Photos from the image-classification dataset "Cobos_Fernandez_Eduardo" in the GitHub repository educob23/Projet_FAIRNESS. Its 2 classes are: malade, sain.

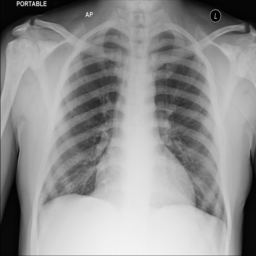
Label: sain

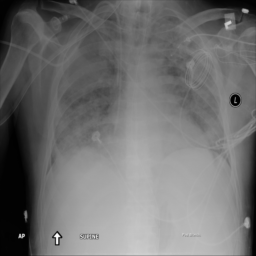
Label: malade

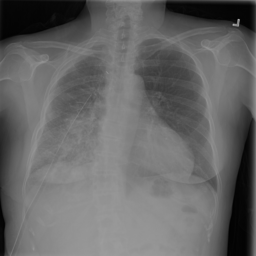
Label: sain

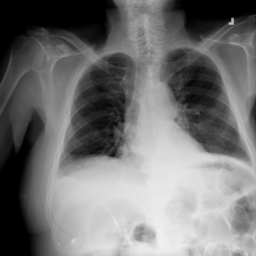
Label: malade

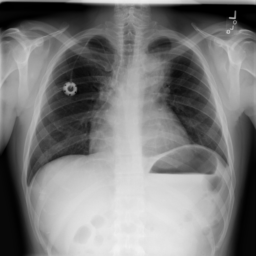
Label: sain

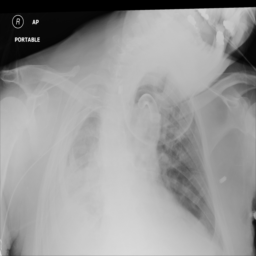
Label: malade
